Run: headless pygame with SDL's dummy video driver; simulated clock (each Clock.tick advances the game by its frame time, no real sleeping); random seed 0; keys injected as events and as key.get_pressed() state; mouse plan: one left click at the window centre at the start of phase 2, then a move to the lower-right quarter at the start of phase 3.
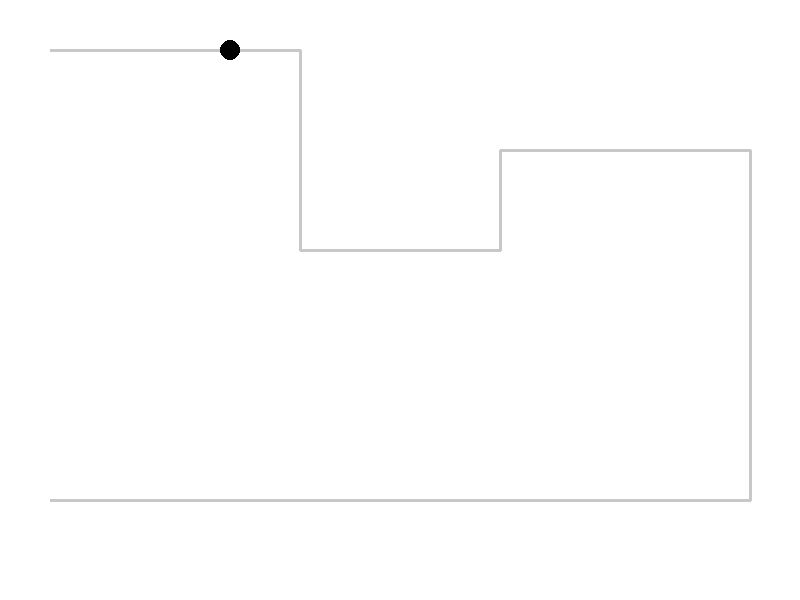
Frame 1 of 4 · flips 1–60 · no input
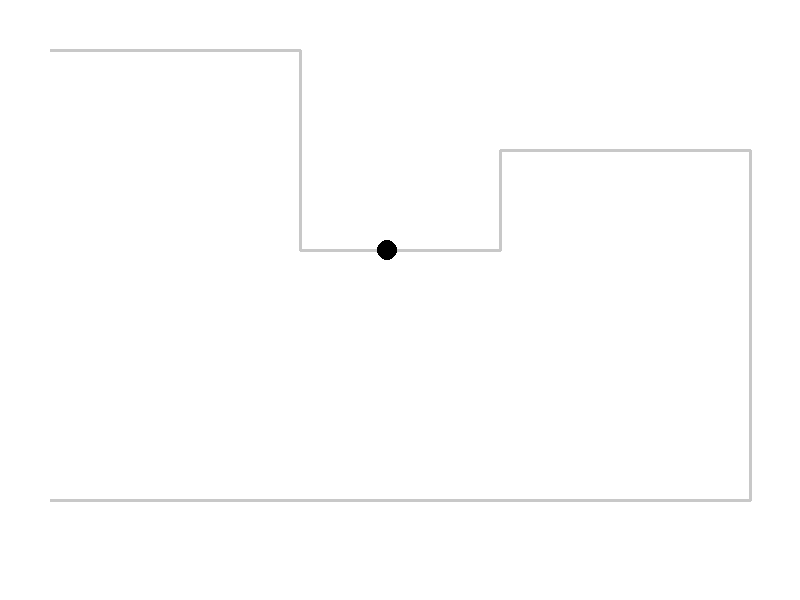
Frame 2 of 4 · flips 61–180 · clicked the window centre · tapped SPACE, RETURN · held RIGHT (→), D
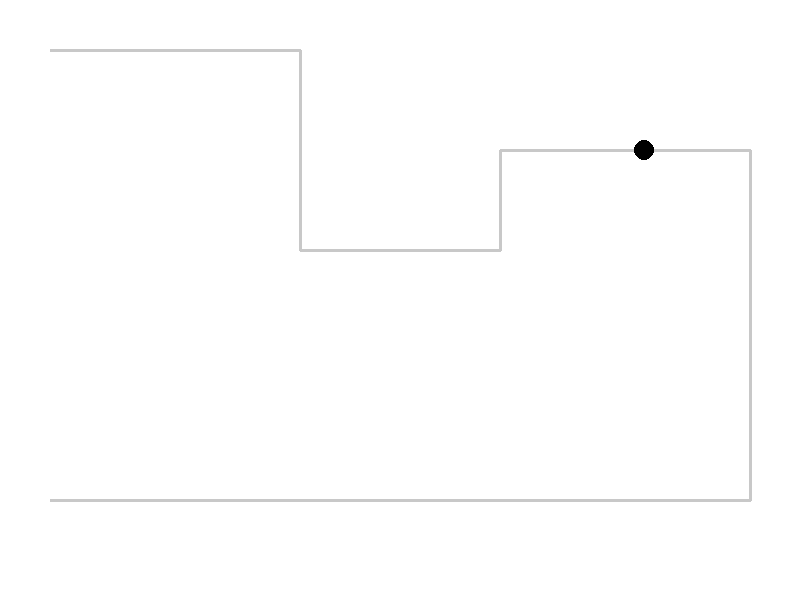
Frame 3 of 4 · flips 181–300 · moved the mouse to the lower-right quarter · held DOWN (↓), S
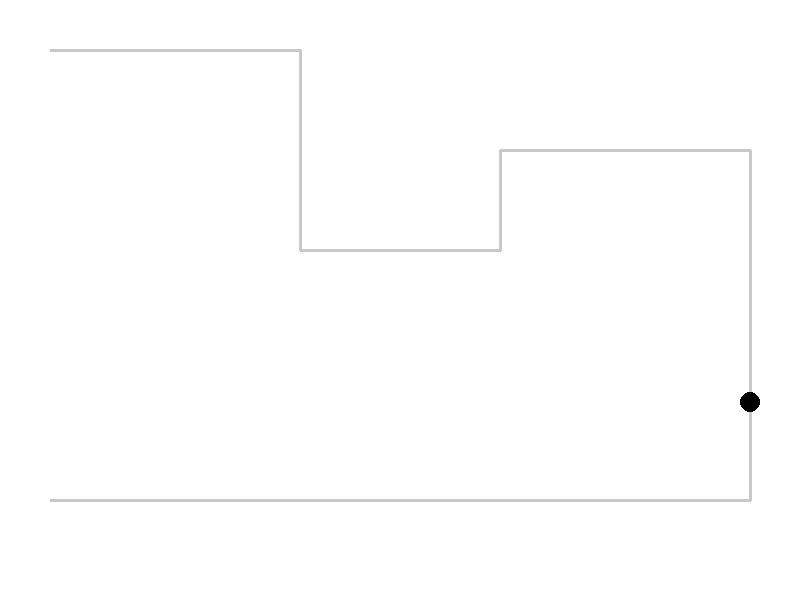
Frame 4 of 4 · flips 301–420 · held LEFT (←), A, UP (↑), W

The pygame program that drew these frames:


# Importation des bibliothèques nécessaires
import pygame  # Bibliothèque principale pour la création de la fenêtre, la gestion des événements et des dessins.
import math    # Fournit des fonctions mathématiques comme hypot pour calculer des distances.
import random  # Permet d'introduire des comportements aléatoires dans le jeu si besoin.

# Initialisation de Pygame
pygame.init()  # Démarre l'ensemble des modules de pygame pour permettre l'affichage graphique et les interactions.

# Définition des dimensions de la fenêtre du jeu
WIDTH, HEIGHT = 800, 600  # Modélise l'espace de jeu où se déplaceront ennemis et tours.
WIN = pygame.display.set_mode((WIDTH, HEIGHT))  # Crée une fenêtre pygame de dimensions spécifiées.
pygame.display.set_caption("Tower Defense - Semaine 1 - Enemies")  # Donne un titre à la fenêtre.

# Définition des couleurs utilisées dans le jeu (format RGB)
WHITE = (255, 255, 255)  # Utilisé pour le fond de l'écran (neutralité).
BLACK = (0, 0, 0)        # Utilisé pour les tours.
RED = (255, 0, 0)        # Utilisé pour les ennemis (indique danger, menace).
GREEN = (0, 255, 0)      # Utilisé pour la barre de vie restante.
BLUE = (0, 0, 255)       # Utilisé pour les projectiles tirés par les tours.
GREY = (200,200,200)     # Utilisé pour le chemin

# Définition du nombre d'images par seconde
FPS = 60  # Permet de contrôler la fluidité de l'animation (60 images par seconde).

# Définition du chemin que suivent les ennemis
PATH = [(50, 50), (300, 50), (300, 250), (500, 250), (500, 150), (750, 150), (750, 500), (50, 500)]  
# Liste de points (x, y) par lesquels les ennemis doivent passer, modélise leur trajet.

#========================================================================================

# Définition de la classe Enemy (ennemi du jeu)
class Enemy:
    def __init__(self, path):
        self.path = path  # Stocke le chemin que l'ennemi doit suivre.
        self.path_index = 0  # Indice du point actuel dans le chemin.
        self.pos = list(self.path[0])  # Position initiale de l'ennemi (premier point du chemin).
        self.speed = 3  # Vitesse de déplacement par mise à jour.

    def move(self):
        # Permet à l'ennemi de se déplacer vers le prochain point du chemin
        if self.path_index < len(self.path) - 1: # Si l'ennemi n'est pas au dernier point
            # Calculer la position cible
            target = self.path[self.path_index + 1] # Prochain point du chemin
        else:
            # Si l'ennemi est au dernier point, il ne se déplace pas
            return True # Signale que l'ennemi est arrivé (il faudra faire une action)
        
        # Calculer le vecteur de direction vers la cible
        dir_vector = ( target[0] - self.pos[0], target[1] - self.pos[1] )
        # Calculer la distance entre la position actuelle et la cible
        distance = math.hypot(*dir_vector) #*dir_vector est équivalent à dir_vector[0], dir_vector[1], etc...
        
        
        # Si l'ennemi est proche du prochain point du chemin, il se déplace sur ce point
        if distance < self.speed:
            self.pos = list(target) # Met à jour la position exacte
            self.path_index += 1 # Passe au prochain point
        # Sinon, il se déplace dans la direction de la cible
        else:
            # Calculer le vecteur de direction normalisé
            dir_norm = (dir_vector[0]/distance, dir_vector[1]/distance)
            #Le vecteur de direction normalisé est multiplié par la vitesse pour obtenir le déplacement
            #Ajouter le déplacement à la position actuelle pour obtenir la nouvelle position
            self.pos[0] += dir_norm[0] * self.speed 
            self.pos[1] += dir_norm[1] * self.speed
        return False # Ennemi en mouvement
    
    def draw(self, win):
        # Dessine l'ennemi sur l'écran
        pygame.draw.circle(win, BLACK, self.pos,10)

#========================================================================================

# Classe Tower à compléter
class Tower:
    # La classe Tower représente une tour dans le jeu
    # TODO: Ajouter les attributs nécessaires pour la tour
    def __init__(self, pos):
        self.pos = pos # Position de la tour

    # TODO: Ajouter la méthode pour tirer un projectile 
    def shoot(self, enemies, projectiles):
        # Cette méthode se charge de sélectionner un ennemi et de tirer un projectile
        # Le projectile sera créé et ajouté à la liste des projectiles
        pass # TODO: Implémenter la logique de tir
        
    # TODO: Modifier la méthode pour dessiner la tour 
    def draw(self, win):
        pygame.draw.circle(win, GREEN, (int(self.pos[0]), int(self.pos[1])), 15)

#========================================================================================

# Classe Projectile à compléter
class Projectile:
    # La classe Projectile représente un projectile tiré par une tour
    # TODO: Ajouter les attributs nécessaires pour le projectile
    def __init__(self, pos, target):
        # Position actuelle du projectile (part de la tour)
        # target est l'ennemi visé (classe Enemy)
        pass
        
    # TODO: Ajouter la méthode pour déplacer le projectile
    def move(self):
        # Cette méthode se charge de déplacer le projectile vers sa cible
        # Si le projectile atteint la cible, il doit infliger des dégâts et être retiré de la liste
        # Sinon, il continue à se déplacer vers la cible
        pass
        
    # TODO: Modifier la méthode pour dessiner le projectile 
    def draw(self, win):
        pygame.draw.circle(win, RED, (int(self.pos[0]), int(self.pos[1])), 5)  # Représente un tir avec un petit cercle bleu
#========================================================================================

# Fonction principale contenant la boucle du jeu
def main():
    clock = pygame.time.Clock()  # Objet permettant de contrôler le framerate
    run = True  # Contrôle principal de la boucle de jeu
    
    NMI = Enemy(PATH)  # Crée une instance de l'ennemi avec le chemin défini

    while run:
        clock.tick(FPS)
        WIN.fill(WHITE)

        # Dessiner le chemin
        for i in range(len(PATH)-1):
            pygame.draw.line(WIN, GREY, PATH[i], PATH[i+1] , 3)
            
        # Dessiner et déplacer les ennemis
        NMI.move()
        NMI.draw(WIN)
        # TODO: Dessiner les tours
        
        # TODO: Dessiner les projectiles
        
        # Met à jour l'écran après tous les dessins
        pygame.display.update()

        for event in pygame.event.get():
            if event.type == pygame.QUIT:
                run = False
            if event.type == pygame.MOUSEBUTTONDOWN:
                # TODO: Ajouter une tour à la position de la souris
                pass

    pygame.quit()

if __name__ == "__main__":
    main()
